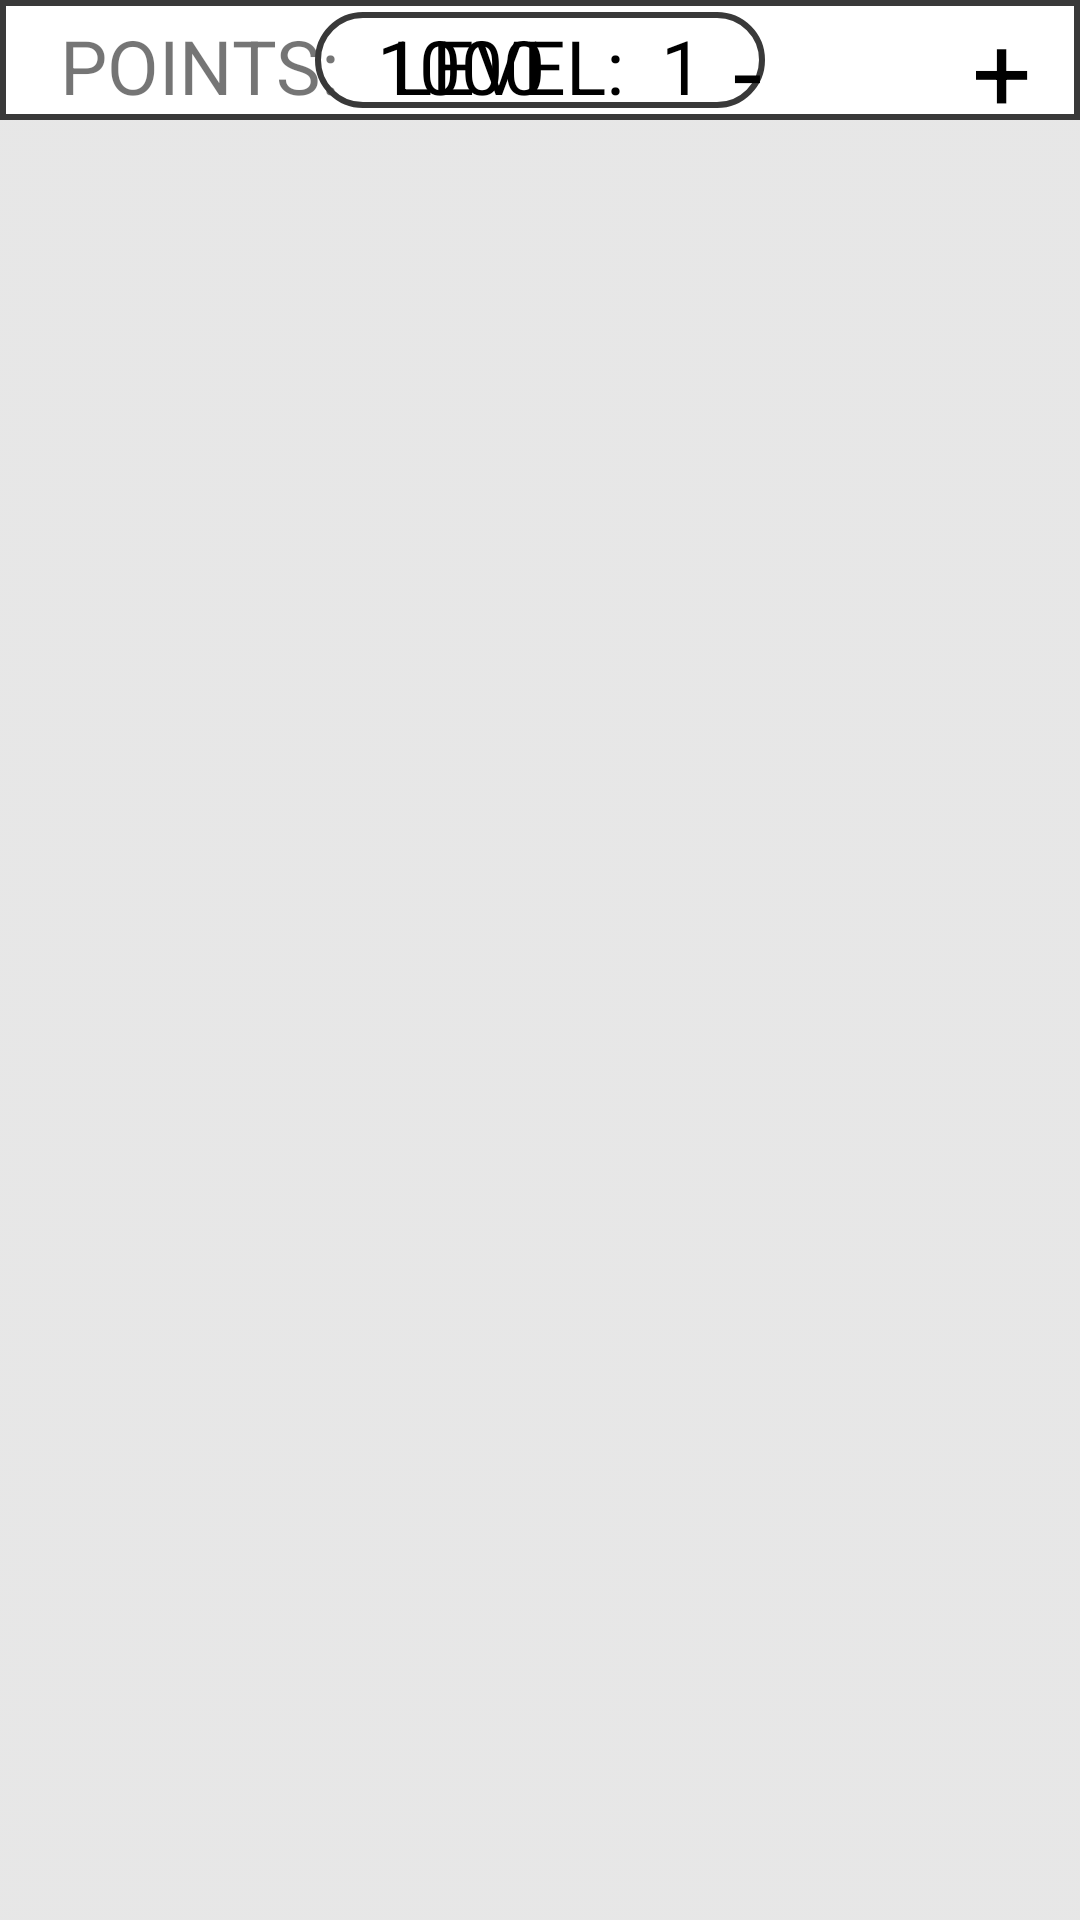

This screen was rendered from an Android layout file. Write that file and the resources it references.
<!-- AndroidManifest.xml: application theme Theme.MemoryCards -->
<!-- res/layout/fragment_game.xml -->
<?xml version="1.0" encoding="utf-8"?>
<LinearLayout xmlns:android="http://schemas.android.com/apk/res/android"
    xmlns:app="http://schemas.android.com/apk/res-auto"
    xmlns:tools="http://schemas.android.com/tools"
    android:layout_width="match_parent"
    android:layout_height="match_parent"
    android:orientation="vertical"
    tools:context=".GameFragment">

    <androidx.constraintlayout.widget.ConstraintLayout
        android:id="@+id/points_layout"
        android:layout_width="match_parent"
        android:layout_height="40dp"
        android:background="@drawable/top_panel_bg"
        android:orientation="horizontal">

        <TextView
            android:id="@+id/textView"
            android:layout_width="wrap_content"
            android:layout_height="match_parent"
            android:layout_marginLeft="20dp"
            android:layout_marginTop="5dp"
            android:text="POINTS: "
            android:textSize="25sp"
            app:layout_constraintBottom_toBottomOf="parent"
            app:layout_constraintStart_toStartOf="parent"
            app:layout_constraintTop_toTopOf="parent" />

        <TextView
            android:id="@+id/points_text"
            android:layout_width="wrap_content"
            android:layout_height="match_parent"
            android:layout_marginLeft="6dp"
            android:layout_marginTop="5dp"
            android:text="1000"
            android:textColor="@color/black"
            android:textSize="25sp"
            app:layout_constraintBottom_toBottomOf="@+id/textView"
            app:layout_constraintStart_toEndOf="@+id/textView"
            app:layout_constraintTop_toTopOf="@+id/textView" />

        <ImageView
            android:layout_width="150dp"
            android:layout_height="32dp"
            android:scaleType="fitXY"
            android:src="@drawable/level_bg"
            app:layout_constraintBottom_toBottomOf="parent"
            app:layout_constraintEnd_toEndOf="parent"
            app:layout_constraintStart_toStartOf="parent"
            app:layout_constraintTop_toTopOf="parent" />

        <TextView
            android:id="@+id/text_level"
            android:layout_width="wrap_content"
            android:layout_height="match_parent"
            android:layout_marginTop="5dp"
            android:layout_marginRight="35dp"
            android:text="LEVEL: "
            android:textColor="@color/black"
            android:textSize="25sp"
            app:layout_constraintBottom_toBottomOf="parent"
            app:layout_constraintEnd_toEndOf="parent"
            app:layout_constraintStart_toStartOf="@+id/textView"
            app:layout_constraintTop_toTopOf="parent" />

        <TextView
            android:id="@+id/level_text"
            android:layout_width="wrap_content"
            android:layout_height="match_parent"
            android:layout_marginLeft="6dp"
            android:layout_marginTop="5dp"
            android:text="1"
            android:textColor="@color/black"
            android:textSize="25sp"
            app:layout_constraintBottom_toBottomOf="@+id/text_level"
            app:layout_constraintStart_toEndOf="@+id/text_level"
            app:layout_constraintTop_toTopOf="@+id/text_level" />

        <TextView
            android:id="@+id/level_down"
            android:layout_width="wrap_content"
            android:layout_height="match_parent"
            android:text="-"
            android:textColor="@color/black"
            android:textSize="35sp"
            android:layout_marginRight="20dp"
            app:layout_constraintBottom_toBottomOf="@+id/level_up"
            app:layout_constraintEnd_toStartOf="@+id/imageView"
            app:layout_constraintTop_toTopOf="@+id/level_up" />

        <ImageView
            android:id="@+id/imageView"
            android:layout_width="30dp"
            android:layout_height="30dp"
            android:src="@drawable/ic_music_note"
            android:layout_marginRight="20dp"
            app:layout_constraintBottom_toBottomOf="@+id/level_up"
            app:layout_constraintEnd_toStartOf="@+id/level_up"
            app:layout_constraintTop_toTopOf="@+id/level_up"
            app:tint="#474747" />

        <TextView
            android:id="@+id/level_up"
            android:layout_width="wrap_content"
            android:layout_height="match_parent"
            android:text="+"
            android:textColor="@color/black"
            android:textSize="35sp"
            android:layout_marginRight="16dp"
            app:layout_constraintBottom_toBottomOf="parent"
            app:layout_constraintEnd_toEndOf="parent"
            app:layout_constraintTop_toTopOf="parent" />

    </androidx.constraintlayout.widget.ConstraintLayout>

    <FrameLayout
        android:id="@+id/game_layout"
        android:background="@drawable/cloth_texture1080"
        android:backgroundTint="#28656464"
        android:layout_width="match_parent"
        android:layout_height="match_parent"/>

</LinearLayout>
<!-- resources referenced by this layout -->
<resources>
  <color name="black">#FF000000</color>
  <!-- drawable cloth_texture1080: jpg bitmap (drawable-v24, 200421 bytes) -->
  <!-- drawable level_bg (drawable-v24) -->
  <?xml version="1.0" encoding="utf-8"?>
  <shape xmlns:android="http://schemas.android.com/apk/res/android">
      <size
          android:height="30dp"
          android:width="150dp"/>
      <stroke
          android:width="2dp"
          android:color="#393939"/>
      <corners
          android:radius="15dp"/>
  
  </shape>
  <!-- drawable top_panel_bg (drawable-v24) -->
  <?xml version="1.0" encoding="utf-8"?>
  <shape xmlns:android="http://schemas.android.com/apk/res/android">
      <size
          android:height="30dp"
          android:width="150dp"/>
      <stroke
          android:width="2dp"
          android:color="#393939"/>
  </shape>
  <style name="Theme.MemoryCards" parent="Theme.MaterialComponents.DayNight.NoActionBar">
          
          <item name="colorPrimary">@color/purple_500</item>
          <item name="colorPrimaryVariant">@color/purple_700</item>
          <item name="colorOnPrimary">@color/white</item>
          
          <item name="colorSecondary">@color/teal_200</item>
          <item name="colorSecondaryVariant">@color/teal_700</item>
          <item name="colorOnSecondary">@color/black</item>
          
          <item name="android:statusBarColor" tools:targetApi="l">?attr/colorPrimaryVariant</item>
          
      </style>
  <color name="purple_500">#FF6200EE</color>
  <color name="purple_700">#FF3700B3</color>
  <color name="white">#FFFFFFFF</color>
  <color name="teal_200">#FF03DAC5</color>
  <color name="teal_700">#FF018786</color>
</resources>
